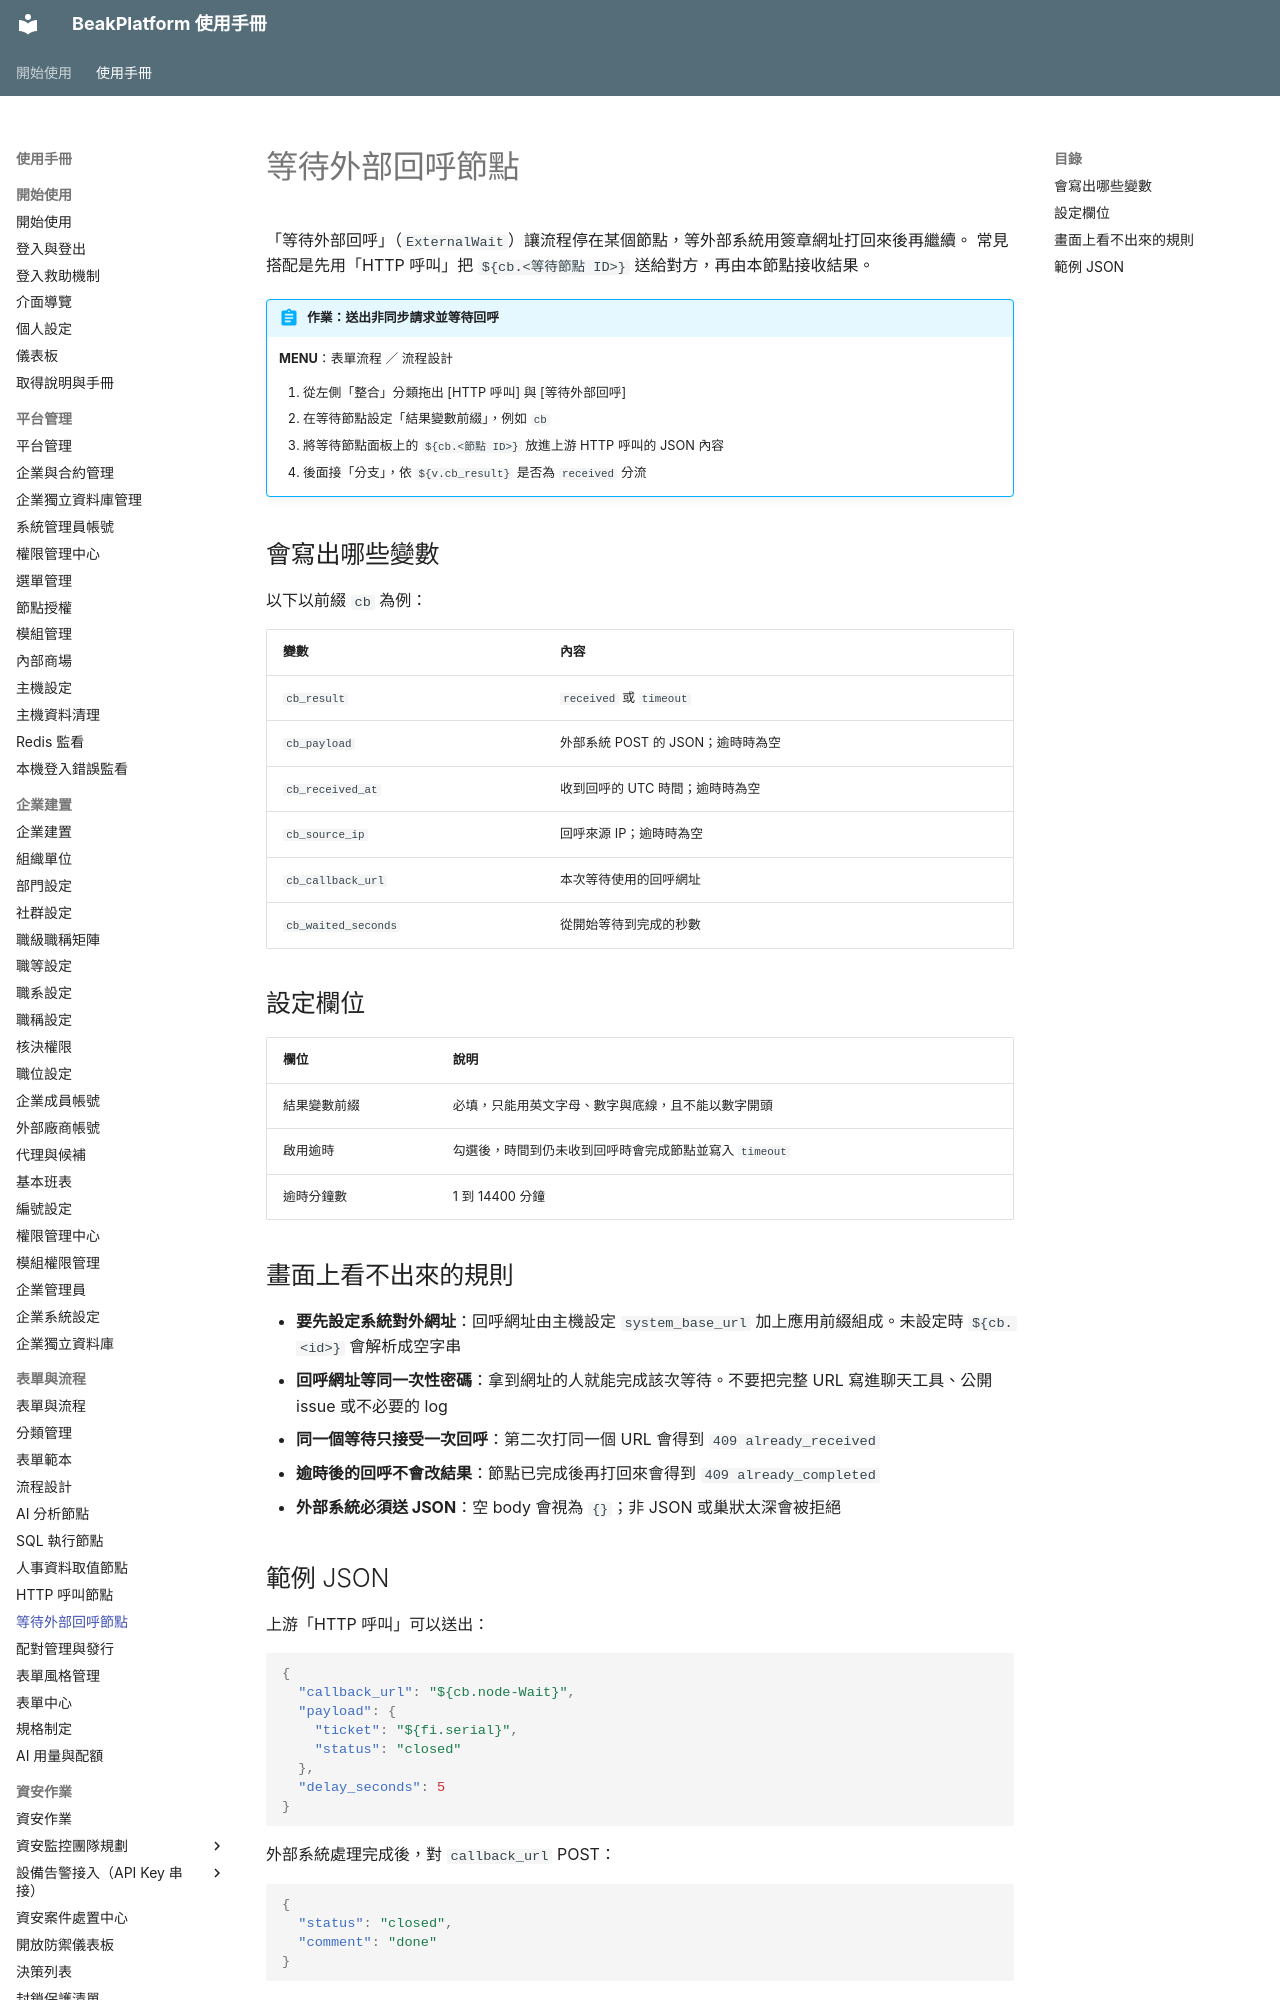

repository: ethan-beakmask/BeakPlatform · page: manual/04_form_workflow/external_wait_node.html · generator: mkdocs

---
title: 等待外部回呼節點
audience: ORG_ADMIN
order: 36
nav_menu: form_workflow.workflows
requires:
  - manual/04_form_workflow/workflows
  - manual/04_form_workflow/http_request_node
produces:
  - 外部回呼流程變數
  - 一次性回呼網址
covers:
  - modules/form_workflow/services/node_handlers/external_wait_handler.py
  - modules/form_workflow/services/external_wait_service.py
  - modules/form_workflow/static/modules/form_workflow/js/wf-node-external-wait.js
---

# 等待外部回呼節點

「等待外部回呼」（`ExternalWait`）讓流程停在某個節點，等外部系統用簽章網址打回來後再繼續。
常見搭配是先用「HTTP 呼叫」把 `${cb.<等待節點 ID>}` 送給對方，再由本節點接收結果。

!!! abstract "作業：送出非同步請求並等待回呼"
    **MENU**：表單流程 ／ 流程設計

    1. 從左側「整合」分類拖出 [HTTP 呼叫] 與 [等待外部回呼]
    2. 在等待節點設定「結果變數前綴」，例如 `cb`
    3. 將等待節點面板上的 `${cb.<節點 ID>}` 放進上游 HTTP 呼叫的 JSON 內容
    4. 後面接「分支」，依 `${v.cb_result}` 是否為 `received` 分流

## 會寫出哪些變數

以下以前綴 `cb` 為例：

| 變數 | 內容 |
|---|---|
| `cb_result` | `received` 或 `timeout` |
| `cb_payload` | 外部系統 POST 的 JSON；逾時時為空 |
| `cb_received_at` | 收到回呼的 UTC 時間；逾時時為空 |
| `cb_source_ip` | 回呼來源 IP；逾時時為空 |
| `cb_callback_url` | 本次等待使用的回呼網址 |
| `cb_waited_seconds` | 從開始等待到完成的秒數 |

## 設定欄位

| 欄位 | 說明 |
|---|---|
| 結果變數前綴 | 必填，只能用英文字母、數字與底線，且不能以數字開頭 |
| 啟用逾時 | 勾選後，時間到仍未收到回呼時會完成節點並寫入 `timeout` |
| 逾時分鐘數 | 1 到 14400 分鐘 |
